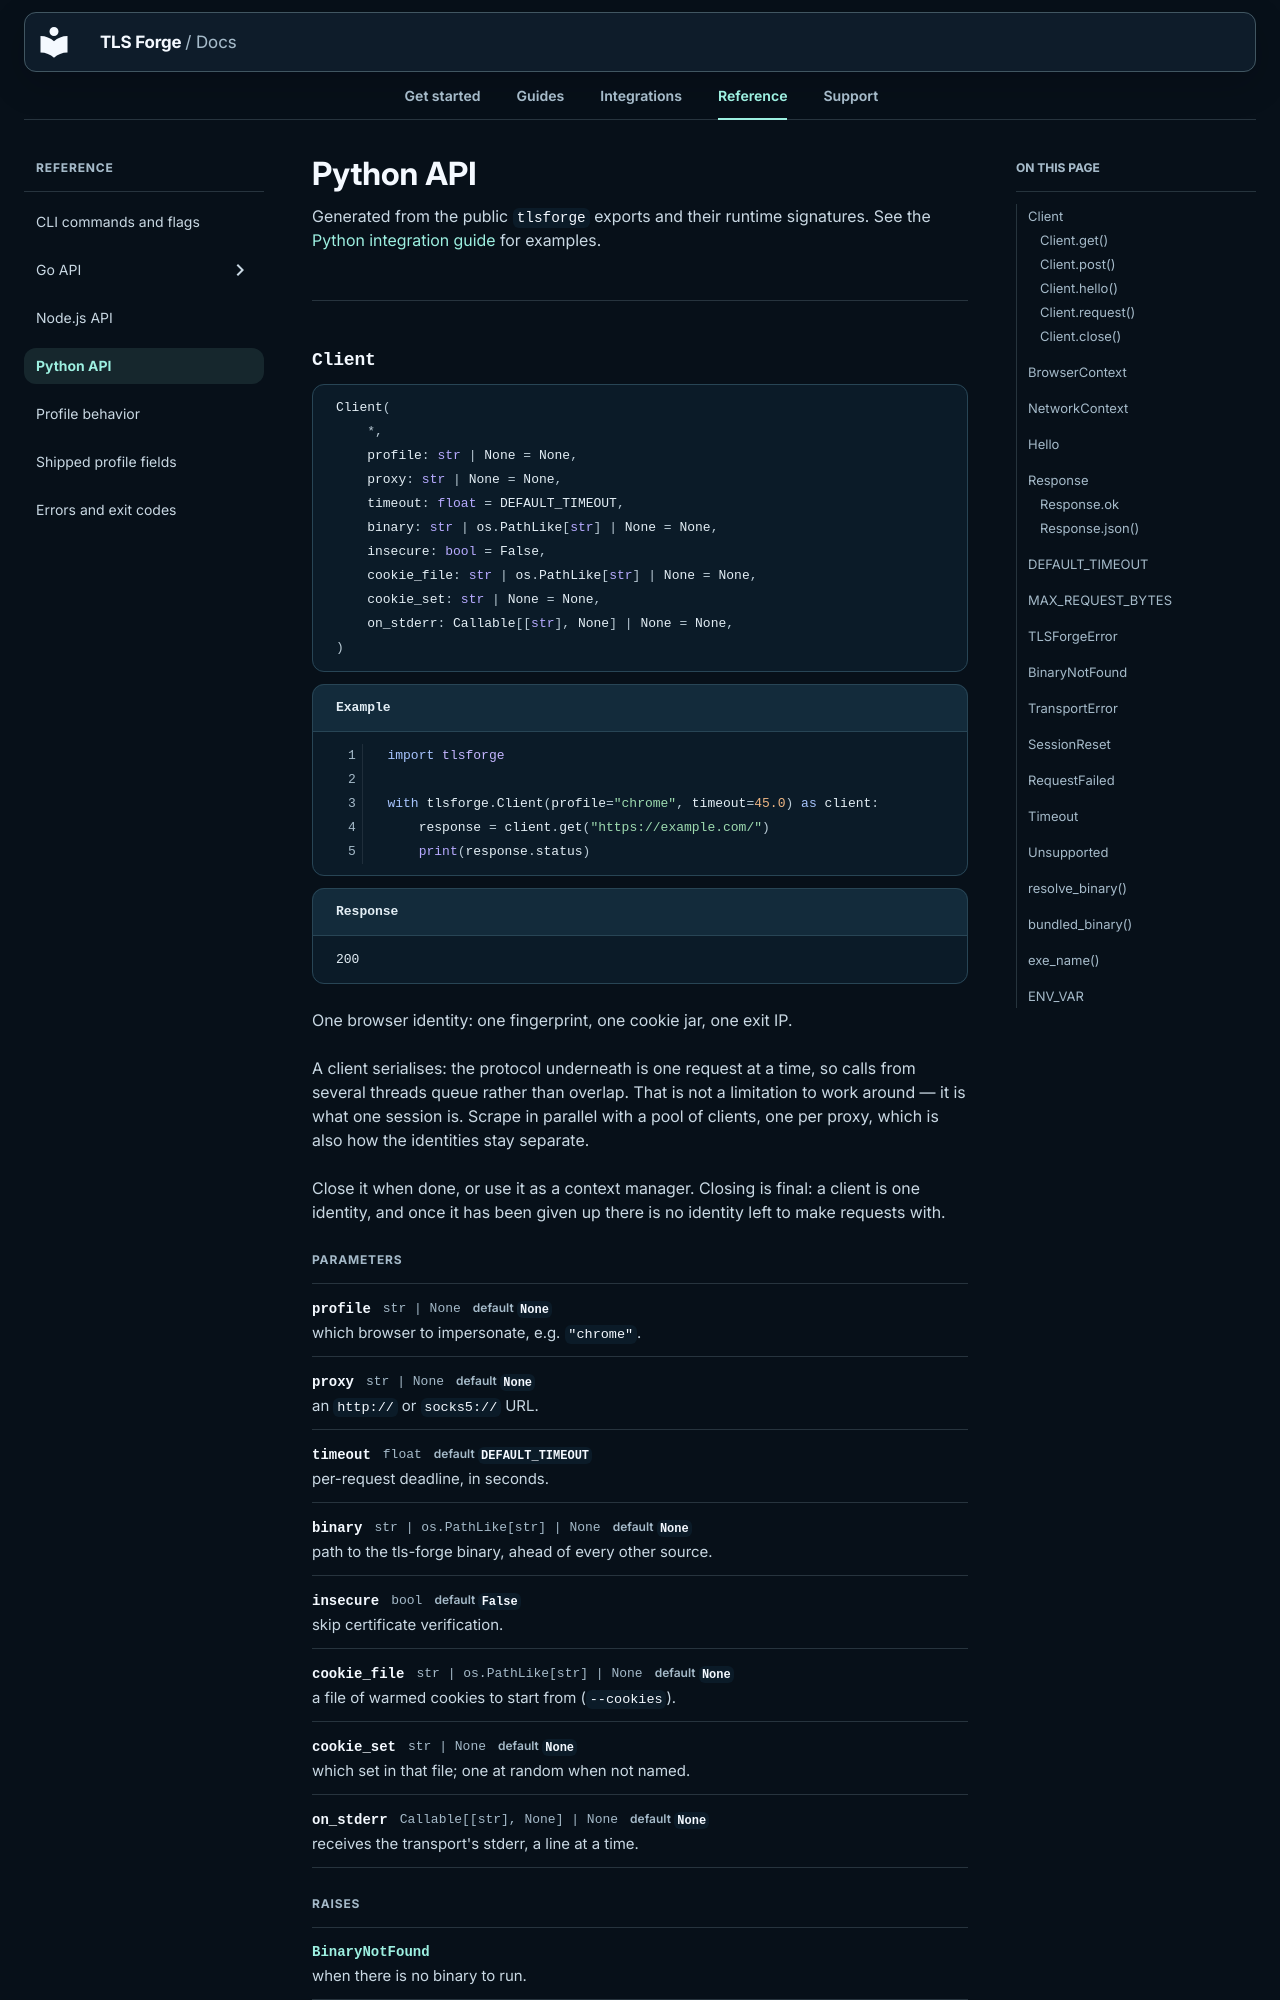

repository: Sec-CH-Lemon/tls-forge · page: reference/python-api/index.html · generator: mkdocs

# Python API

Generated from the public `tlsforge` exports and their runtime signatures. See the [Python integration guide](../integrations/python.md) for examples.

<div class="tf-ref" markdown>

<div class="tf-ref__text" markdown>
